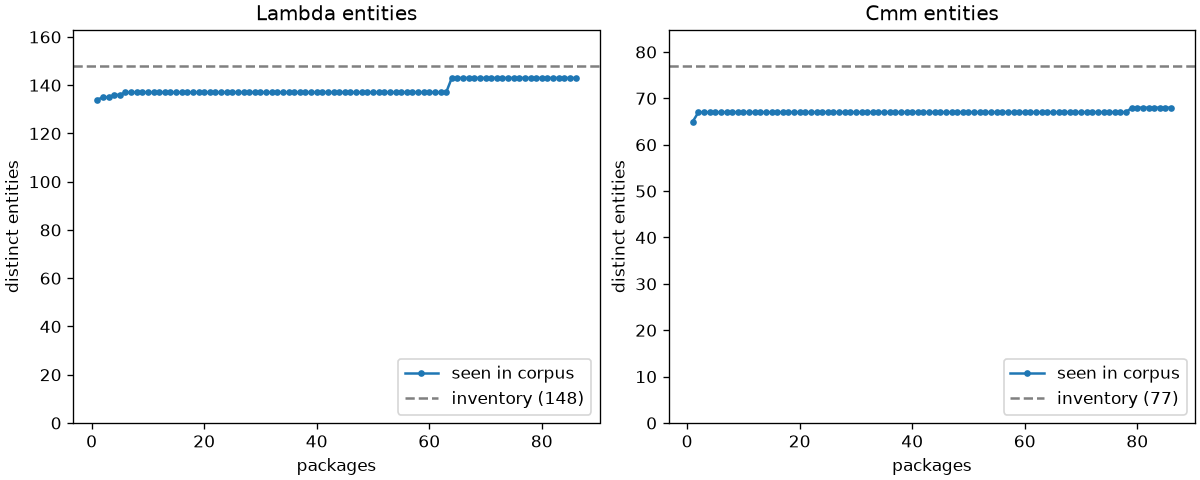

Data behind this chart, as committed beside it:
packages, package, lambda_entities, cmm_entities, lambda_inventory, cmm_inventory
1, ocaml-stdlib, 134, 65, 148, 77
2, dune, 135, 67, 148, 77
3, ocamlfind, 135, 67, 148, 77
4, ocamlbuild, 136, 67, 148, 77
5, csexp, 136, 67, 148, 77
6, cppo, 137, 67, 148, 77
7, cmdliner, 137, 67, 148, 77
8, re, 137, 67, 148, 77
9, sexplib0, 137, 67, 148, 77
10, parsexp, 137, 67, 148, 77
11, base, 137, 67, 148, 77
12, fix, 137, 67, 148, 77
13, pprint, 137, 67, 148, 77
14, menhirLib, 137, 67, 148, 77
15, menhirSdk, 137, 67, 148, 77
16, menhir, 137, 67, 148, 77
17, yojson, 137, 67, 148, 77
18, ocamlgraph, 137, 67, 148, 77
19, iter, 137, 67, 148, 77
20, gen, 137, 67, 148, 77
21, containers, 137, 67, 148, 77
22, uutf, 137, 67, 148, 77
23, uunf, 137, 67, 148, 77
24, astring, 137, 67, 148, 77
25, fmt, 137, 67, 148, 77
26, fpath, 137, 67, 148, 77
27, jsonm, 137, 67, 148, 77
28, ptime, 137, 67, 148, 77
29, qcheck-core, 137, 67, 148, 77
30, alcotest, 137, 67, 148, 77
31, backoff, 137, 67, 148, 77
32, multicore-magic, 137, 67, 148, 77
33, saturn, 137, 67, 148, 77
34, domainslib, 137, 67, 148, 77
35, picos, 137, 67, 148, 77
36, kcas, 137, 67, 148, 77
37, moonpool, 137, 67, 148, 77
38, camlp-streams, 137, 67, 148, 77
39, stringext, 137, 67, 148, 77
40, hex, 137, 67, 148, 77
41, base64, 137, 67, 148, 77
42, optint, 137, 67, 148, 77
43, csv, 137, 67, 148, 77
44, psq, 137, 67, 148, 77
45, lru, 137, 67, 148, 77
46, ptmap, 137, 67, 148, 77
47, oseq, 137, 67, 148, 77
48, trie, 137, 67, 148, 77
49, mtime, 137, 67, 148, 77
50, hmap, 137, 67, 148, 77
51, easy-format, 137, 67, 148, 77
52, biniou, 137, 67, 148, 77
53, atdgen-runtime, 137, 67, 148, 77
54, xmlm, 137, 67, 148, 77
55, react, 137, 67, 148, 77
56, fileutils, 137, 67, 148, 77
57, ocaml-version, 137, 67, 148, 77
58, opam-file-format, 137, 67, 148, 77
59, ocp-indent, 137, 67, 148, 77
60, cmarkit, 137, 67, 148, 77
... 26 more rows
